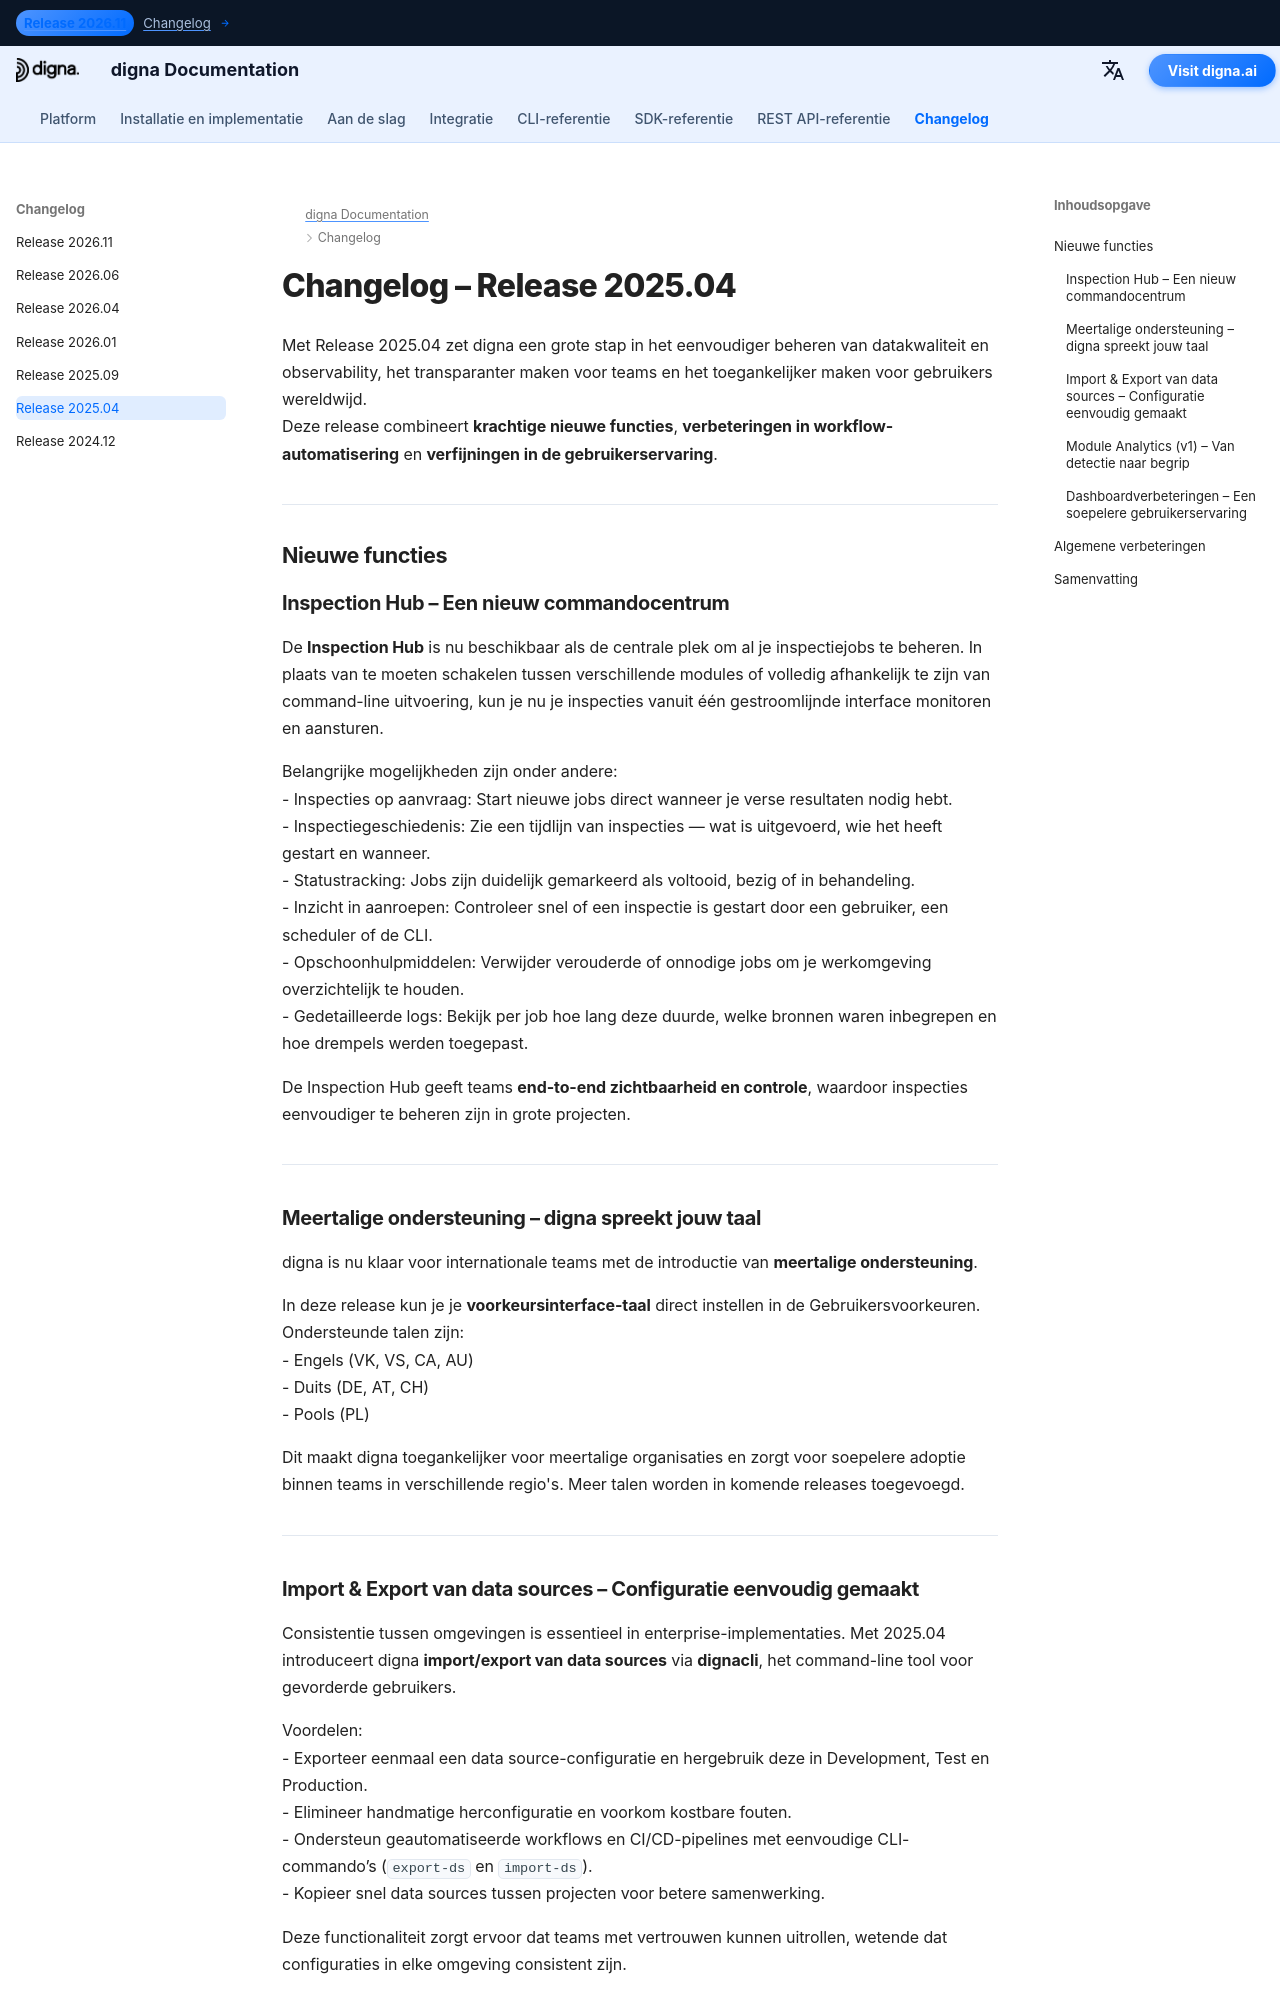

repository: dignaai/digna-docs · page: nl/changelog/Release_202504/index.html · generator: mkdocs

---
title: digna Release 2025.04 | Inspection Hub, Meertalige ondersteuning, Module Analytics
description: Leer wat nieuw is in digna Release 2025.04. Deze versie introduceert de Inspection Hub, meertalige ondersteuning (Engels, Duits, Pools), import/export van data sources via dignacli, de eerste release van Module Analytics en een verbeterde dashboard-ervaring.
keywords: digna Release 2025.04, digna changelog, digna inspection hub, digna meertalige ondersteuning, digna module analytics, digna import export, digna CLI, release-opmerkingen, data observability, data quality monitoring
image: /assets/logo_square.png
---

# Changelog – Release 2025.04

Met Release 2025.04 zet digna een grote stap in het eenvoudiger beheren van datakwaliteit en observability, het transparanter maken voor teams en het toegankelijker maken voor gebruikers wereldwijd.  
Deze release combineert **krachtige nieuwe functies**, **verbeteringen in workflow-automatisering** en **verfijningen in de gebruikerservaring**.  

---

## Nieuwe functies

### Inspection Hub – Een nieuw commandocentrum
De **Inspection Hub** is nu beschikbaar als de centrale plek om al je inspectiejobs te beheren. In plaats van te moeten schakelen tussen verschillende modules of volledig afhankelijk te zijn van command-line uitvoering, kun je nu je inspecties vanuit één gestroomlijnde interface monitoren en aansturen.  

Belangrijke mogelijkheden zijn onder andere:  
- Inspecties op aanvraag: Start nieuwe jobs direct wanneer je verse resultaten nodig hebt.  
- Inspectiegeschiedenis: Zie een tijdlijn van inspecties — wat is uitgevoerd, wie het heeft gestart en wanneer.  
- Statustracking: Jobs zijn duidelijk gemarkeerd als voltooid, bezig of in behandeling.  
- Inzicht in aanroepen: Controleer snel of een inspectie is gestart door een gebruiker, een scheduler of de CLI.  
- Opschoonhulpmiddelen: Verwijder verouderde of onnodige jobs om je werkomgeving overzichtelijk te houden.  
- Gedetailleerde logs: Bekijk per job hoe lang deze duurde, welke bronnen waren inbegrepen en hoe drempels werden toegepast.  

De Inspection Hub geeft teams **end-to-end zichtbaarheid en controle**, waardoor inspecties eenvoudiger te beheren zijn in grote projecten.  

---

### Meertalige ondersteuning – digna spreekt jouw taal
digna is nu klaar voor internationale teams met de introductie van **meertalige ondersteuning**.  

In deze release kun je je **voorkeursinterface-taal** direct instellen in de Gebruikersvoorkeuren. Ondersteunde talen zijn:  
- Engels (VK, VS, CA, AU)  
- Duits (DE, AT, CH)  
- Pools (PL)  

Dit maakt digna toegankelijker voor meertalige organisaties en zorgt voor soepelere adoptie binnen teams in verschillende regio's. Meer talen worden in komende releases toegevoegd.  

---
